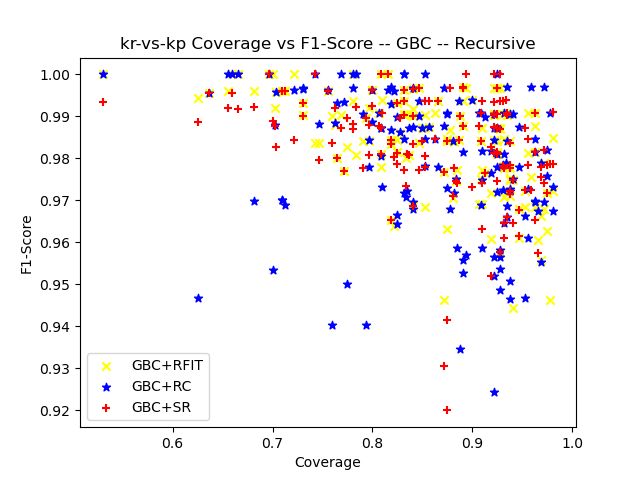

The table this chart was drawn from, first rows:
ensemble_criterion, chi_square_percent_point_function, scale_feature_coefficient, min_accuracy_coefficient, min_number_class_per_node, sorting_method, dataset_test_size, dataset_test_categorizable, number_of_rules, cobertura, ensemble_accuracy, ensemble_f1_score, ensemble_precision_score, ensemble_recall, ensemble_roc_auc_score, tree_accuracy, tree_f1_score, tree_precision_score, tree_recall_score, tree_roc_auc_score, RuleFit_accuracy, RuleFit_f1_score, RuleFit_precision_score, RuleFit_recall_score
gini, 0.95, 0.05, 0.95, 5, target_accuracy, 320, 290, 15, 0.9062, 1.0, 1.0, 1.0, 1.0, 1.0, 0.9966, 0.9969, 1.0, 0.9938, 0.9969, 0.9655, 0.9691, 0.9691, 0.9691
gini, 0.95, 0.05, 0.95, 10, target_accuracy, 320, 291, 25, 0.9094, 0.9863, 0.9875, 1.0, 0.9753, 0.9877, 0.9966, 0.9969, 1.0, 0.9938, 0.9969, 0.9656, 0.9691, 0.9691, 0.9691
gini, 0.95, 0.05, 0.95, 20, target_accuracy, 320, 280, 20, 0.875, 0.975, 0.9782, 0.9874, 0.9691, 0.9761, 0.9964, 0.9969, 1.0, 0.9938, 0.9969, 0.9571, 0.9632, 0.9573, 0.9691
gini, 0.95, 0.05, 0.95, 25, target_accuracy, 320, 303, 15, 0.9469, 0.9835, 0.9837, 1.0, 0.9679, 0.984, 0.9967, 0.9968, 1.0, 0.9936, 0.9968, 0.967, 0.9679, 0.9679, 0.9679
gini, 0.95, 0.05, 0.95, 30, target_accuracy, 320, 271, 14, 0.8469, 1.0, 1.0, 1.0, 1.0, 1.0, 0.9963, 0.9967, 1.0, 0.9934, 0.9967, 0.9815, 0.9837, 0.9679, 1.0
gini, 0.95, 0.05, 0.95, 50, target_accuracy, 320, 223, 10, 0.6969, 1.0, 1.0, 1.0, 1.0, 1.0, 0.9955, 0.9961, 1.0, 0.9922, 0.9961, 1.0, 1.0, 1.0, 1.0
gini, 0.95, 0.05, 0.95, 5, target_accuracy, 320, 306, 19, 0.9563, 0.9902, 0.9907, 0.9816, 1.0, 0.9897, 0.9967, 0.9969, 0.9938, 1.0, 0.9966, 0.9902, 0.9907, 0.9816, 1.0
gini, 0.95, 0.05, 0.95, 10, target_accuracy, 320, 200, 19, 0.625, 0.995, 0.9944, 0.9889, 1.0, 0.9955, 0.985, 0.9832, 0.9778, 0.9888, 0.9854, 0.995, 0.9944, 1.0, 0.9888
gini, 0.95, 0.05, 0.95, 20, target_accuracy, 320, 0, 0, 0.0, nan, 0.0, 0.0, 0.0, 0.0, nan, 0.0, 0.0, 0.0, 0.0, nan, 0.0, 0.0, 0.0
gini, 0.95, 0.05, 0.95, 25, target_accuracy, 320, 295, 16, 0.9219, 0.9932, 0.9937, 0.9874, 1.0, 0.9928, 1.0, 1.0, 1.0, 1.0, 1.0, 0.9898, 0.9905, 0.9812, 1.0
gini, 0.95, 0.05, 0.95, 30, target_accuracy, 320, 299, 15, 0.9344, 0.9732, 0.9752, 0.9874, 0.9632, 0.9742, 1.0, 1.0, 1.0, 1.0, 1.0, 0.9699, 0.9721, 0.9812, 0.9632
gini, 0.95, 0.05, 0.95, 50, target_accuracy, 320, 298, 11, 0.9313, 0.9732, 0.974, 0.9868, 0.9615, 0.9737, 1.0, 1.0, 1.0, 1.0, 1.0, 0.9698, 0.9709, 0.9804, 0.9615
gini, 0.95, 0.05, 0.95, 5, target_accuracy, 320, 314, 24, 0.9812, 0.9809, 0.9817, 0.9758, 0.9877, 0.9806, 0.9904, 0.9908, 0.9938, 0.9877, 0.9906, 0.9713, 0.9721, 0.9812, 0.9632
gini, 0.95, 0.05, 0.95, 10, target_accuracy, 320, 273, 26, 0.8531, 0.9853, 0.9874, 0.9752, 1.0, 0.9828, 0.9963, 0.9968, 0.9937, 1.0, 0.9957, 0.9853, 0.9873, 0.9811, 0.9936
gini, 0.95, 0.05, 0.95, 20, target_accuracy, 320, 0, 0, 0.0, nan, 0.0, 0.0, 0.0, 0.0, nan, 0.0, 0.0, 0.0, 0.0, nan, 0.0, 0.0, 0.0
gini, 0.95, 0.05, 0.95, 25, target_accuracy, 320, 306, 14, 0.9563, 0.9837, 0.9844, 0.9814, 0.9875, 0.9835, 0.9902, 0.9906, 0.9937, 0.9875, 0.9903, 0.9804, 0.9812, 0.9812, 0.9812
gini, 0.95, 0.05, 0.95, 30, target_accuracy, 320, 244, 15, 0.7625, 0.9836, 0.9843, 0.9843, 0.9843, 0.9836, 0.9918, 0.9921, 1.0, 0.9843, 0.9921, 0.9877, 0.988, 1.0, 0.9764
gini, 0.95, 0.05, 0.95, 50, target_accuracy, 320, 282, 11, 0.8812, 0.9823, 0.9839, 0.9808, 0.9871, 0.9817, 0.9894, 0.9903, 0.9935, 0.9871, 0.9896, 0.9823, 0.9839, 0.9808, 0.9871
gini, 0.95, 0.05, 0.95, 5, target_accuracy, 320, 308, 25, 0.9625, 0.9935, 0.9938, 0.9938, 0.9938, 0.9935, 0.9968, 0.9969, 1.0, 0.9938, 0.9969, 0.987, 0.9877, 0.9816, 0.9938
gini, 0.95, 0.05, 0.95, 10, target_accuracy, 320, 255, 22, 0.7969, 0.9922, 0.9921, 1.0, 0.9843, 0.9921, 0.9961, 0.996, 1.0, 0.9921, 0.9961, 0.9922, 0.9921, 1.0, 0.9843
gini, 0.95, 0.05, 0.95, 20, target_accuracy, 320, 256, 14, 0.8, 0.9961, 0.9963, 1.0, 0.9926, 0.9963, 0.9961, 0.9963, 1.0, 0.9926, 0.9963, 0.9961, 0.9963, 1.0, 0.9926
gini, 0.95, 0.05, 0.95, 25, target_accuracy, 320, 269, 11, 0.8406, 0.9963, 0.9967, 1.0, 0.9933, 0.9967, 0.9963, 0.9967, 1.0, 0.9933, 0.9967, 0.9888, 0.99, 0.9868, 0.9933
gini, 0.95, 0.05, 0.95, 30, target_accuracy, 320, 225, 10, 0.7031, 0.9956, 0.9957, 1.0, 0.9915, 0.9957, 0.9956, 0.9957, 1.0, 0.9915, 0.9957, 0.9956, 0.9957, 1.0, 0.9915
gini, 0.95, 0.05, 0.95, 50, target_accuracy, 320, 0, 0, 0.0, nan, 0.0, 0.0, 0.0, 0.0, nan, 0.0, 0.0, 0.0, 0.0, nan, 0.0, 0.0, 0.0
gini, 0.95, 0.05, 0.95, 5, target_accuracy, 320, 288, 15, 0.9, 0.9965, 0.997, 0.9939, 1.0, 0.996, 0.9965, 0.9969, 1.0, 0.9939, 0.997, 0.9931, 0.9939, 0.988, 1.0
gini, 0.95, 0.05, 0.95, 10, target_accuracy, 320, 267, 14, 0.8344, 1.0, 1.0, 1.0, 1.0, 1.0, 0.9963, 0.9968, 1.0, 0.9936, 0.9968, 0.9888, 0.9905, 0.9812, 1.0
gini, 0.95, 0.05, 0.95, 20, target_accuracy, 320, 259, 18, 0.8094, 1.0, 1.0, 1.0, 1.0, 1.0, 0.9961, 0.9969, 1.0, 0.9939, 0.997, 0.9923, 0.9939, 0.988, 1.0
gini, 0.95, 0.05, 0.95, 25, target_accuracy, 320, 258, 16, 0.8063, 1.0, 1.0, 1.0, 1.0, 1.0, 0.9961, 0.9969, 1.0, 0.9938, 0.9969, 0.9884, 0.9907, 0.9816, 1.0
gini, 0.95, 0.05, 0.95, 30, target_accuracy, 320, 213, 17, 0.6656, 1.0, 1.0, 1.0, 1.0, 1.0, 1.0, 1.0, 1.0, 1.0, 1.0, 1.0, 1.0, 1.0, 1.0
gini, 0.95, 0.05, 0.95, 50, target_accuracy, 320, 0, 0, 0.0, nan, 0.0, 0.0, 0.0, 0.0, nan, 0.0, 0.0, 0.0, 0.0, nan, 0.0, 0.0, 0.0
gini, 0.95, 0.05, 0.95, 5, target_accuracy, 320, 297, 19, 0.9281, 0.9832, 0.9842, 0.9811, 0.9873, 0.9829, 0.9966, 0.9968, 0.9937, 1.0, 0.9964, 0.9865, 0.9873, 0.9873, 0.9873
gini, 0.95, 0.05, 0.95, 10, target_accuracy, 320, 297, 20, 0.9281, 0.9832, 0.9839, 0.9808, 0.9871, 0.983, 0.9966, 0.9968, 0.9936, 1.0, 0.9965, 0.9865, 0.9871, 0.9871, 0.9871
gini, 0.95, 0.05, 0.95, 20, target_accuracy, 320, 264, 17, 0.825, 0.9848, 0.9877, 0.9817, 0.9938, 0.9822, 0.9962, 0.9969, 0.9939, 1.0, 0.9951, 0.9773, 0.9815, 0.9815, 0.9815
gini, 0.95, 0.05, 0.95, 25, target_accuracy, 320, 218, 19, 0.6813, 0.9954, 0.9961, 1.0, 0.9922, 0.9961, 1.0, 1.0, 1.0, 1.0, 1.0, 0.9954, 0.9961, 1.0, 0.9922
gini, 0.95, 0.05, 0.95, 30, target_accuracy, 320, 228, 8, 0.7125, 0.9956, 0.996, 1.0, 0.992, 0.996, 1.0, 1.0, 1.0, 1.0, 1.0, 0.9956, 0.996, 1.0, 0.992
gini, 0.95, 0.05, 0.95, 50, target_accuracy, 320, 0, 0, 0.0, nan, 0.0, 0.0, 0.0, 0.0, nan, 0.0, 0.0, 0.0, 0.0, nan, 0.0, 0.0, 0.0
gini, 0.95, 0.05, 0.95, 5, target_accuracy, 319, 290, 13, 0.9091, 1.0, 1.0, 1.0, 1.0, 1.0, 1.0, 1.0, 1.0, 1.0, 1.0, 0.9724, 0.9752, 0.9812, 0.9691
gini, 0.95, 0.05, 0.95, 10, target_accuracy, 319, 304, 29, 0.953, 1.0, 1.0, 1.0, 1.0, 1.0, 1.0, 1.0, 1.0, 1.0, 1.0, 0.9671, 0.9684, 0.9684, 0.9684
gini, 0.95, 0.05, 0.95, 20, target_accuracy, 319, 169, 14, 0.5298, 1.0, 1.0, 1.0, 1.0, 1.0, 1.0, 1.0, 1.0, 1.0, 1.0, 1.0, 1.0, 1.0, 1.0
gini, 0.95, 0.05, 0.95, 25, target_accuracy, 319, 309, 11, 0.9687, 0.9838, 0.9841, 1.0, 0.9688, 0.9844, 0.9935, 0.9938, 0.9877, 1.0, 0.9933, 0.9547, 0.9557, 0.9679, 0.9437
gini, 0.95, 0.05, 0.95, 30, target_accuracy, 319, 0, 0, 0.0, nan, 0.0, 0.0, 0.0, 0.0, nan, 0.0, 0.0, 0.0, 0.0, nan, 0.0, 0.0, 0.0
gini, 0.95, 0.05, 0.95, 50, target_accuracy, 319, 237, 10, 0.7429, 1.0, 1.0, 1.0, 1.0, 1.0, 1.0, 1.0, 1.0, 1.0, 1.0, 0.9831, 0.9836, 1.0, 0.9677
gini, 0.95, 0.05, 0.95, 5, target_accuracy, 319, 299, 17, 0.9373, 0.9933, 0.9938, 0.9938, 0.9938, 0.9933, 0.9866, 0.9875, 0.9875, 0.9875, 0.9866, 0.9732, 0.9748, 0.981, 0.9688
gini, 0.95, 0.05, 0.95, 10, target_accuracy, 319, 293, 30, 0.9185, 0.9795, 0.9789, 1.0, 0.9586, 0.9793, 0.9898, 0.9896, 0.9931, 0.9862, 0.9897, 0.9625, 0.9609, 0.9926, 0.931
gini, 0.95, 0.05, 0.95, 20, target_accuracy, 319, 0, 0, 0.0, nan, 0.0, 0.0, 0.0, 0.0, nan, 0.0, 0.0, 0.0, 0.0, nan, 0.0, 0.0, 0.0
gini, 0.95, 0.05, 0.95, 25, target_accuracy, 319, 299, 15, 0.9373, 0.9866, 0.9872, 0.9935, 0.9809, 0.9869, 0.9866, 0.9873, 0.9873, 0.9873, 0.9866, 0.9699, 0.9711, 0.9805, 0.9618
gini, 0.95, 0.05, 0.95, 30, target_accuracy, 319, 293, 14, 0.9185, 0.9829, 0.9843, 0.9937, 0.9752, 0.9838, 0.9932, 0.9938, 0.9877, 1.0, 0.9924, 0.9693, 0.9718, 0.981, 0.9627
gini, 0.95, 0.05, 0.95, 50, target_accuracy, 319, 281, 10, 0.8809, 0.9822, 0.9837, 0.9934, 0.9742, 0.9831, 0.9929, 0.9936, 0.9873, 1.0, 0.9921, 0.968, 0.9707, 0.9803, 0.9613
gini, 0.95, 0.05, 0.95, 5, target_accuracy, 319, 297, 19, 0.931, 0.9966, 0.9968, 1.0, 0.9937, 0.9969, 1.0, 1.0, 1.0, 1.0, 1.0, 0.9899, 0.9906, 0.9875, 0.9937
gini, 0.95, 0.05, 0.95, 10, target_accuracy, 319, 261, 23, 0.8182, 0.9885, 0.9905, 1.0, 0.9812, 0.9906, 1.0, 1.0, 1.0, 1.0, 1.0, 0.9808, 0.9843, 0.9874, 0.9812
gini, 0.95, 0.05, 0.95, 20, target_accuracy, 319, 233, 15, 0.7304, 0.9957, 0.9966, 1.0, 0.9932, 0.9966, 1.0, 1.0, 1.0, 1.0, 1.0, 0.9914, 0.9932, 0.9932, 0.9932
gini, 0.95, 0.05, 0.95, 25, target_accuracy, 319, 249, 18, 0.7806, 0.996, 0.9968, 1.0, 0.9936, 0.9968, 1.0, 1.0, 1.0, 1.0, 1.0, 0.992, 0.9936, 0.9936, 0.9936
gini, 0.95, 0.05, 0.95, 30, target_accuracy, 319, 233, 14, 0.7304, 0.9957, 0.9967, 1.0, 0.9935, 0.9967, 1.0, 1.0, 1.0, 1.0, 1.0, 0.9871, 0.9902, 0.987, 0.9935
gini, 0.95, 0.05, 0.95, 50, target_accuracy, 319, 209, 12, 0.6552, 0.9952, 0.996, 1.0, 0.992, 0.996, 1.0, 1.0, 1.0, 1.0, 1.0, 0.9952, 0.996, 1.0, 0.992
gini, 0.95, 0.05, 0.95, 5, target_accuracy, 319, 310, 28, 0.9718, 0.9968, 0.9969, 0.9939, 1.0, 0.9966, 1.0, 1.0, 1.0, 1.0, 1.0, 0.9774, 0.979, 0.9588, 1.0
gini, 0.95, 0.05, 0.95, 10, target_accuracy, 319, 250, 23, 0.7837, 1.0, 1.0, 1.0, 1.0, 1.0, 1.0, 1.0, 1.0, 1.0, 1.0, 0.98, 0.9808, 0.9624, 1.0
gini, 0.95, 0.05, 0.95, 20, target_accuracy, 319, 0, 0, 0.0, nan, 0.0, 0.0, 0.0, 0.0, nan, 0.0, 0.0, 0.0, 0.0, nan, 0.0, 0.0, 0.0
gini, 0.95, 0.05, 0.95, 25, target_accuracy, 319, 295, 17, 0.9248, 1.0, 1.0, 1.0, 1.0, 1.0, 1.0, 1.0, 1.0, 1.0, 1.0, 0.9797, 0.9815, 0.9636, 1.0
gini, 0.95, 0.05, 0.95, 30, target_accuracy, 319, 306, 12, 0.9592, 0.9935, 0.9938, 1.0, 0.9876, 0.9938, 1.0, 1.0, 1.0, 1.0, 1.0, 0.9739, 0.9755, 0.9636, 0.9876
gini, 0.95, 0.05, 0.95, 50, target_accuracy, 319, 0, 0, 0.0, nan, 0.0, 0.0, 0.0, 0.0, nan, 0.0, 0.0, 0.0, 0.0, nan, 0.0, 0.0, 0.0
... 120 more rows
